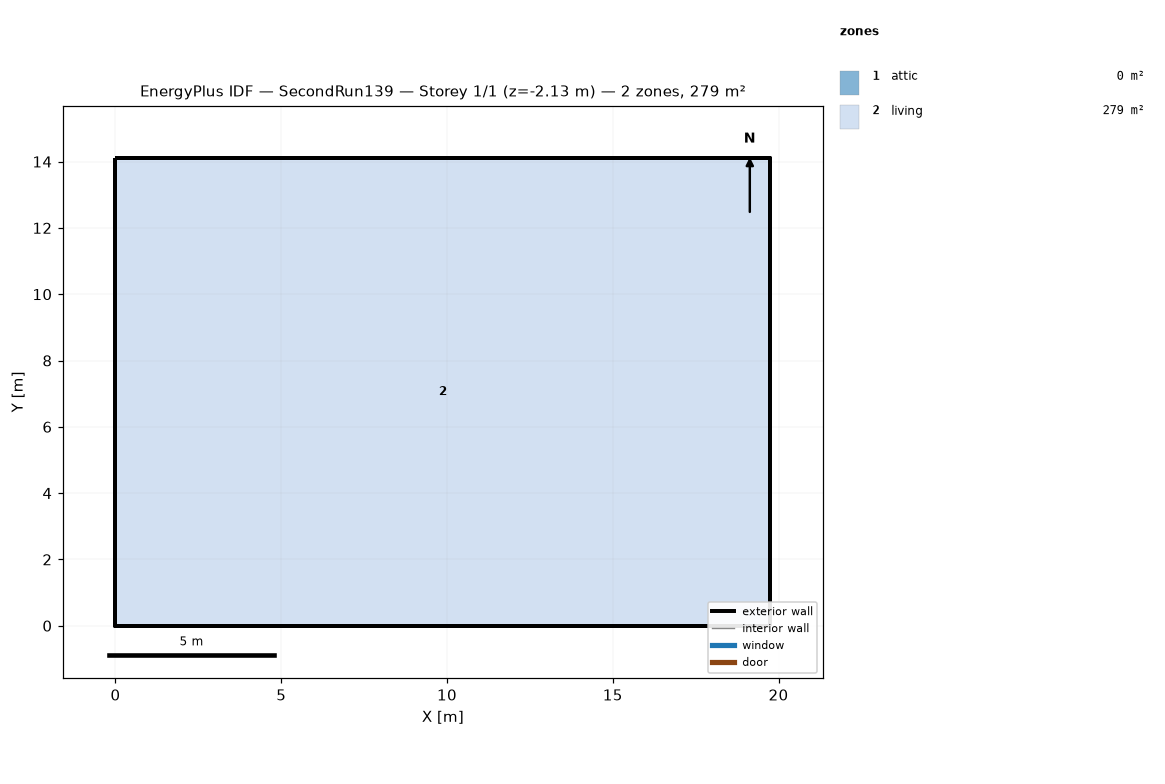
=== STOREY PLAN SPEC (per zone: floor XY polygon, exterior-wall plan segments, windows/doors) ===
zone 1: attic  (0.0 m²)
  exterior wall: (19.75, 0.00) – (19.75, 14.11) – (19.75, 7.05)  [21.2 m]
  exterior wall: (0.00, 14.11) – (0.00, 0.00) – (0.00, 7.05)  [21.2 m]
zone 2: living  (278.7 m²)
  floor: (0.00, 0.00) (0.00, 14.11) (19.75, 14.11) (19.75, 0.00)
  exterior wall: (0.00, 0.00) – (19.75, 0.00)  [19.8 m] x2 surfaces
  exterior wall: (19.75, 0.00) – (19.75, 14.11)  [14.1 m] x2 surfaces
  exterior wall: (19.75, 14.11) – (0.00, 14.11)  [19.8 m] x2 surfaces
  exterior wall: (0.00, 14.11) – (0.00, 0.00)  [14.1 m] x2 surfaces
  interior walls: 4

=== DERIVED (storey summary) ===
Building: SecondRun139
Storey: 1 of 1  (floor level z = -2.13 m)
Storey gross floor area: 278.7 m²
Zones on this storey: 2
  - attic: floor 0.0 m²; exterior wall 42.3 m (19.4 m²); WWR 0.0%
  - living: floor 278.7 m²; exterior wall 67.7 m (350.9 m²); WWR 0.0%
Zone adjacency: (none detected)